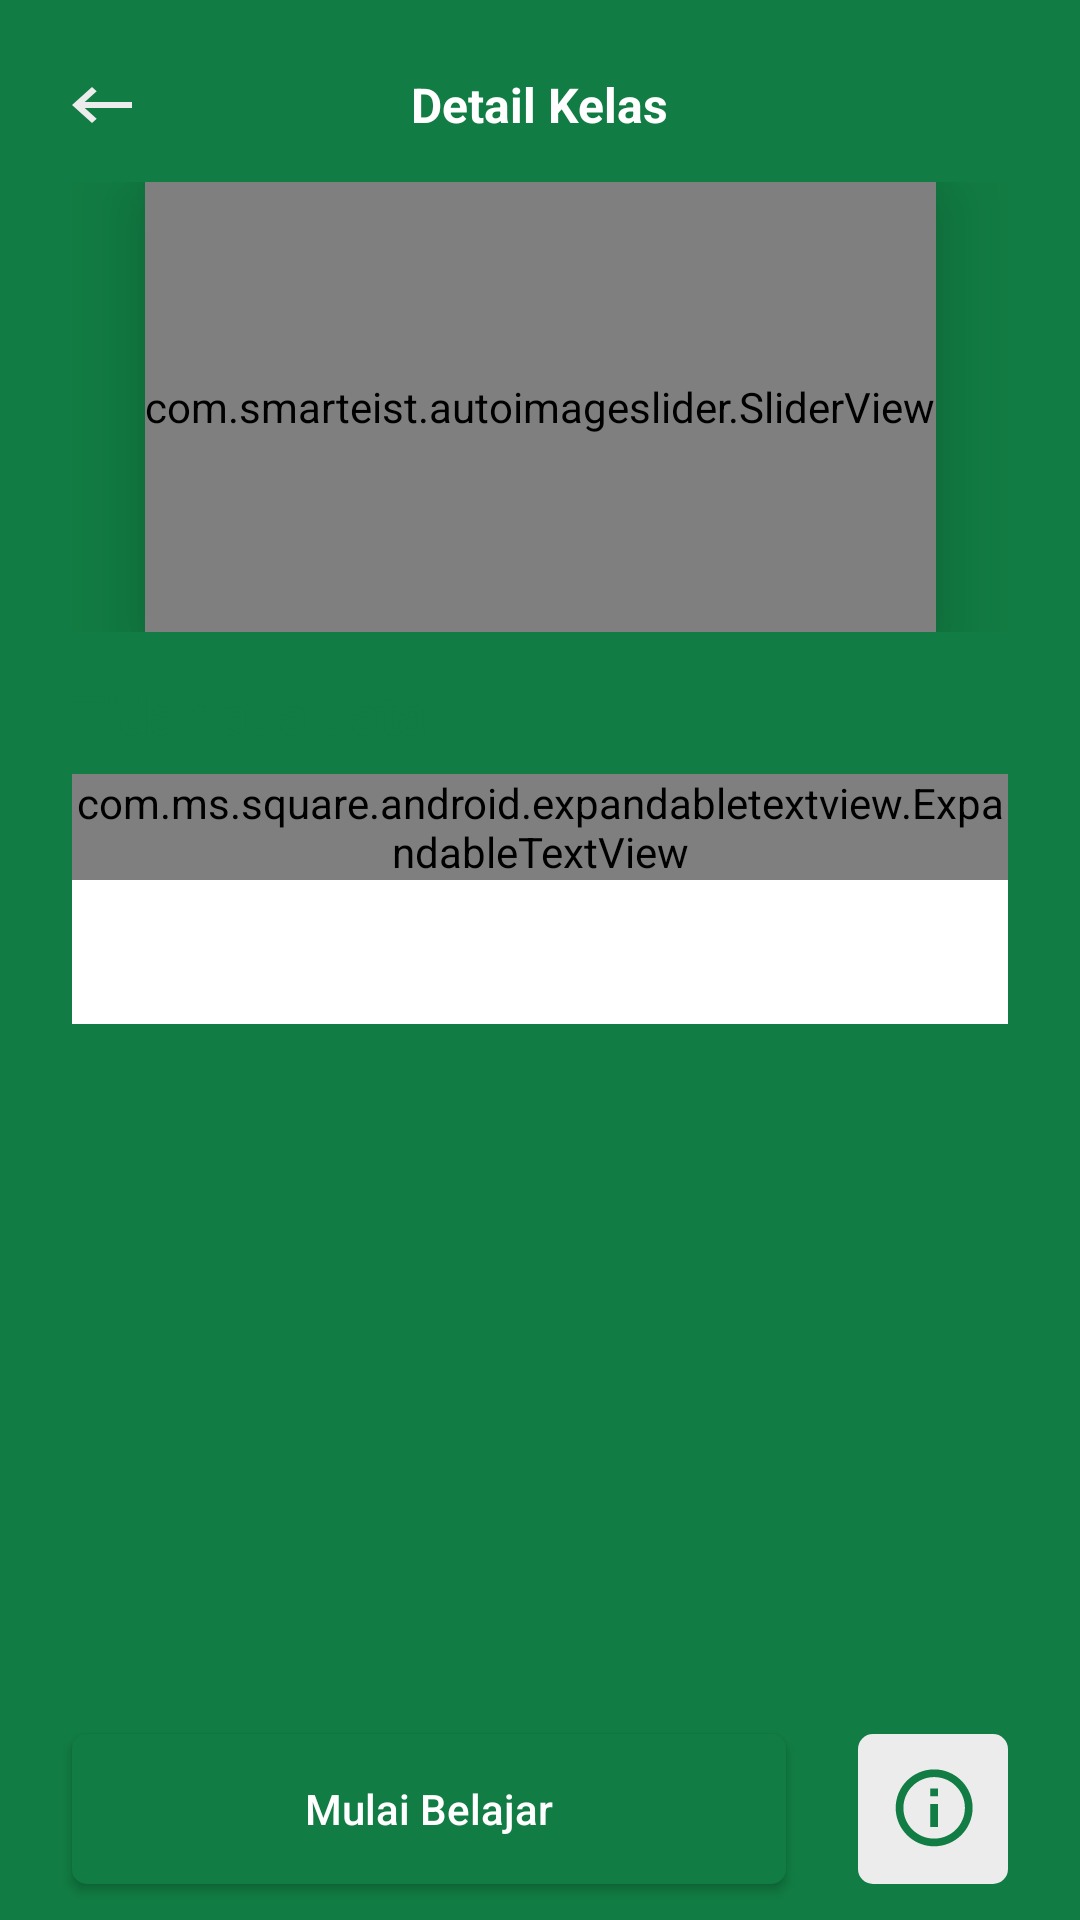

Here is an Android app screen rendered from its layout file. Give the layout XML and the strings, colors and styles it references.
<!-- AndroidManifest.xml: application theme Theme.Tanamin -->
<!-- res/layout/activity_class_detail.xml -->
<?xml version="1.0" encoding="utf-8"?>
<androidx.constraintlayout.widget.ConstraintLayout xmlns:android="http://schemas.android.com/apk/res/android"
    xmlns:app="http://schemas.android.com/apk/res-auto"
    xmlns:tools="http://schemas.android.com/tools"
    android:layout_width="match_parent"
    android:layout_height="match_parent"
    android:background="#117C43"
    tools:context=".view.classdetail.ClassDetailActivity"
    tools:ignore="Overdraw">

    <TextView
        android:id="@+id/tvDetectionResultTitle"
        android:layout_width="wrap_content"
        android:layout_height="wrap_content"
        android:layout_marginTop="24dp"
        android:text="@string/class_detail_title"
        android:textColor="@android:color/white"
        android:textSize="16sp"
        android:textStyle="bold"
        app:layout_constraintEnd_toEndOf="parent"
        app:layout_constraintStart_toStartOf="parent"
        app:layout_constraintTop_toTopOf="parent" />

    <ImageView
        android:id="@+id/ivBackButton"
        android:layout_width="wrap_content"
        android:layout_height="wrap_content"
        android:layout_marginStart="24dp"
        android:contentDescription="@string/back_button_action_bar"
        app:layout_constraintBottom_toBottomOf="@+id/tvDetectionResultTitle"
        app:layout_constraintStart_toStartOf="parent"
        app:layout_constraintTop_toTopOf="@+id/tvDetectionResultTitle"
        app:srcCompat="@drawable/ic_back_arrow" />


    <androidx.constraintlayout.widget.ConstraintLayout
        android:layout_width="0dp"
        android:layout_height="wrap_content"
        android:layout_marginStart="24dp"
        android:layout_marginEnd="24dp"
        android:elevation="16dp"
        app:layout_constraintBottom_toTopOf="@+id/constraintLayout4"
        app:layout_constraintEnd_toEndOf="parent"
        app:layout_constraintStart_toStartOf="parent"
        app:layout_constraintTop_toTopOf="@+id/constraintLayout4">

        <com.smarteist.autoimageslider.SliderView
            android:id="@+id/imageSlider"
            android:layout_width="wrap_content"
            android:layout_height="150dp"
            android:elevation="16dp"
            android:src="@drawable/ic_background_logo"

            app:layout_constraintEnd_toEndOf="parent"
            app:layout_constraintStart_toStartOf="parent"
            app:layout_constraintTop_toTopOf="parent"
            app:shapeAppearanceOverlay="@style/roundedAllCornersImageView"
            app:sliderAnimationDuration="500"
            app:sliderAutoCycleDirection="back_and_forth"
            app:sliderAutoCycleEnabled="true"
            app:sliderIndicatorAnimationDuration="600"
            app:sliderIndicatorGravity="center_horizontal|bottom"
            app:sliderIndicatorMargin="15dp"
            app:sliderIndicatorOrientation="horizontal"
            app:sliderIndicatorPadding="3dp"
            app:sliderIndicatorRadius="2dp"
            app:sliderIndicatorSelectedColor="#009CF8"
            app:sliderIndicatorUnselectedColor="#FFF"
            app:sliderScrollTimeInSec="5"
            app:sliderStartAutoCycle="true" />

    </androidx.constraintlayout.widget.ConstraintLayout>

    <androidx.constraintlayout.widget.ConstraintLayout
        android:id="@+id/constraintLayout4"
        android:layout_width="match_parent"
        android:layout_height="0dp"
        android:layout_marginTop="90dp"
        android:background="@drawable/list_background"
        android:elevation="15dp"
        app:layout_constraintBottom_toBottomOf="parent"
        app:layout_constraintEnd_toEndOf="parent"
        app:layout_constraintStart_toStartOf="parent"
        app:layout_constraintTop_toBottomOf="@+id/tvDetectionResultTitle">

        <TextView
            android:id="@+id/tvDetectionItemName"
            android:layout_width="0dp"
            android:layout_height="wrap_content"
            android:layout_marginStart="24dp"
            android:layout_marginTop="90dp"
            android:text="@string/no_data"
            android:textColor="@color/green_soft"
            android:textSize="18sp"
            android:textStyle="bold"
            app:layout_constraintStart_toStartOf="parent"
            app:layout_constraintTop_toTopOf="parent"
            tools:text="Kelas Menanam Cabai" />

        <com.ms.square.android.expandabletextview.ExpandableTextView
            android:id="@+id/expand_text_view"
            android:layout_width="match_parent"
            android:layout_height="wrap_content"
            android:layout_marginStart="24dp"
            android:layout_marginTop="8dp"
            android:layout_marginEnd="24dp"
            app:animDuration="200"
            app:layout_constraintEnd_toEndOf="parent"
            app:layout_constraintStart_toStartOf="parent"
            app:layout_constraintTop_toBottomOf="@id/tvDetectionItemName"
            app:maxCollapsedLines="3">

            <TextView
                android:id="@id/expandable_text"
                android:layout_width="match_parent"
                android:layout_height="wrap_content" />

            <ImageButton
                android:id="@id/expand_collapse"
                android:layout_width="wrap_content"
                android:layout_height="wrap_content"
                android:layout_marginTop="8dp"
                android:layout_marginBottom="4dp"
                android:background="@color/grey_soft"
                android:contentDescription="@string/read_more_button"
                android:padding="8dp" />
        </com.ms.square.android.expandabletextview.ExpandableTextView>

        <com.google.android.material.tabs.TabLayout
            android:id="@+id/tabs"
            android:layout_width="match_parent"
            android:layout_height="wrap_content"
            android:layout_marginStart="24dp"
            android:layout_marginEnd="24dp"
            android:background="?attr/colorOnPrimary"
            app:layout_constraintEnd_toEndOf="parent"
            app:layout_constraintStart_toStartOf="parent"
            app:layout_constraintTop_toBottomOf="@id/expand_text_view"
            app:tabTextAppearance="@style/TextTabLayout"
            tools:ignore="SpeakableTextPresentCheck,SpeakableTextPresentCheck" />

        <ScrollView
            android:id="@+id/scrollView2"
            android:layout_width="match_parent"
            android:layout_height="0dp"
            android:layout_marginBottom="12dp"
            android:clipToPadding="true"
            android:paddingTop="10dp"
            app:layout_constraintBottom_toTopOf="@+id/btnStartLearn"
            app:layout_constraintEnd_toEndOf="parent"
            app:layout_constraintStart_toStartOf="parent"
            app:layout_constraintTop_toBottomOf="@+id/tabs">

            <androidx.constraintlayout.widget.ConstraintLayout
                android:id="@+id/constraintLayout2"
                android:layout_width="match_parent"
                android:layout_height="wrap_content"
                app:layout_constraintBottom_toBottomOf="parent"
                app:layout_constraintEnd_toEndOf="parent"
                app:layout_constraintStart_toStartOf="parent"
                app:layout_constraintTop_toTopOf="@+id/expand_text_view"
                app:layout_constraintVertical_bias="0.0">

                <ProgressBar
                    android:id="@+id/loadingModule"
                    style="?android:attr/progressBarStyle"
                    android:layout_width="wrap_content"
                    android:layout_height="wrap_content"
                    android:layout_gravity="center"
                    android:layout_marginTop="32dp"
                    android:background="@drawable/loading_background"
                    android:elevation="17dp"
                    android:padding="10dp"
                    android:visibility="gone"
                    app:layout_constraintBottom_toBottomOf="parent"
                    app:layout_constraintEnd_toEndOf="parent"
                    app:layout_constraintStart_toStartOf="parent"
                    app:layout_constraintTop_toTopOf="parent"
                    tools:visibility="visible" />

                <androidx.viewpager2.widget.ViewPager2
                    android:id="@+id/view_pager"
                    android:layout_width="match_parent"
                    android:layout_height="0dp"
                    app:layout_constraintStart_toStartOf="parent"
                    app:layout_constraintTop_toTopOf="parent">

                </androidx.viewpager2.widget.ViewPager2>

            </androidx.constraintlayout.widget.ConstraintLayout>
        </ScrollView>

        <Button
            android:id="@+id/btnStartLearn"
            android:layout_width="0dp"
            android:layout_height="50dp"
            android:layout_marginStart="24dp"
            android:layout_marginEnd="24dp"
            android:layout_marginBottom="12dp"
            android:background="@drawable/button_background"
            android:insetTop="0dp"
            android:insetBottom="0dp"
            android:text="@string/class_detail_silabus_button_text"
            android:textAllCaps="false"
            android:textColor="?attr/colorOnPrimary"
            app:cornerRadius="20dp"
            app:layout_constraintBottom_toBottomOf="parent"
            app:layout_constraintEnd_toStartOf="@+id/btnStartLearn2"
            app:layout_constraintStart_toStartOf="parent" />

        <ImageButton
            android:id="@+id/btnStartLearn2"
            android:layout_width="50dp"
            android:layout_height="50dp"
            android:layout_marginEnd="24dp"
            android:contentDescription="@string/class_requirement"
            app:layout_constraintBottom_toBottomOf="@+id/btnStartLearn"
            app:layout_constraintEnd_toEndOf="parent"
            app:layout_constraintTop_toTopOf="@+id/btnStartLearn"
            app:srcCompat="@drawable/ic_info_requirement" />

    </androidx.constraintlayout.widget.ConstraintLayout>


</androidx.constraintlayout.widget.ConstraintLayout>
<!-- resources referenced by this layout -->
<resources>
  <color name="green_soft">#117C43</color>
  <color name="grey_soft">#ECECEC</color>
  <!-- drawable button_background (drawable) -->
  <?xml version="1.0" encoding="utf-8"?>
  <selector xmlns:android="http://schemas.android.com/apk/res/android">
      <item android:state_enabled="true">
          <shape android:shape="rectangle">
              <solid android:color="@color/green_soft"/>
              <corners android:radius="5dp"/>
          </shape>
      </item>
      <item android:state_enabled="false">
          <shape android:shape="rectangle">
              <solid android:color="@android:color/white"/>
              <corners android:radius="5dp"/>
          </shape>
      </item>
  </selector>
  <!-- drawable ic_back_arrow (drawable) -->
  <vector xmlns:android="http://schemas.android.com/apk/res/android"
      android:width="20dp"
      android:height="12dp"
      android:viewportWidth="20"
      android:viewportHeight="12">
    <path
        android:pathData="M20,5H4.2556L8.2333,1.41L6.6667,0L0,6L6.6667,12L8.2333,10.59L4.2556,7H20V5Z"
        android:fillColor="#ECECEC"/>
  </vector>
  <!-- drawable loading_background (drawable) -->
  <?xml version="1.0" encoding="utf-8"?>
  <shape xmlns:android="http://schemas.android.com/apk/res/android" android:shape="oval">
      <solid android:color="@color/grey_soft"/>
      <size android:width="80dp" android:height="80dp"/>
  </shape>
  <string name="back_button_action_bar">Tombol Mundur</string>
  <string name="class_detail_silabus_button_text">Mulai Belajar</string>
  <string name="class_detail_title">Detail Kelas</string>
  <string name="class_requirement">Prasyarat Kelas</string>
  <string name="no_data">Tidak ada data</string>
  <string name="read_more_button">Baca Selanjutnya</string>
  <style name="TextTabLayout" parent="Base.Widget.Design.TabLayout">
          <item name="android:textSize">12sp</item>
          <item name="android:textAllCaps">false</item>
          <item name="android:textStyle">bold</item>
          <item name="tabPaddingEnd">12dp</item>
          <item name="tabTextColor">#80757575</item>
          <item name="tabSelectedTextColor">#757575</item>
      </style>
  <style name="roundedAllCornersImageView" parent="">
          <item name="cornerFamily">rounded</item>
          <item name="cornerSize">10dp</item>
          <item name="color">@android:color/transparent</item>
      </style>
  <style name="Theme.Tanamin" parent="Theme.MaterialComponents.DayNight.DarkActionBar">
          <item name="colorPrimary">@color/green_soft</item>
          <item name="colorPrimaryVariant">@color/green_dark_soft</item>
          <item name="colorOnPrimary">@color/white</item>
          <item name="colorSecondary">@color/green_light</item>
          <item name="colorSecondaryVariant">@color/green_light_soft</item>
          <item name="colorOnSecondary">@color/grey_soft</item>
          <item name="android:statusBarColor">?attr/colorPrimary</item>
          <item name="android:navigationBarColor">?attr/colorPrimary</item>
          <item name="android:windowSharedElementsUseOverlay">false</item>
      </style>
  <color name="green_dark_soft">#01612E</color>
  <color name="white">#FFFFFF</color>
  <color name="green_light">#95D550</color>
  <color name="green_light_soft">#B7EB7E</color>
</resources>
